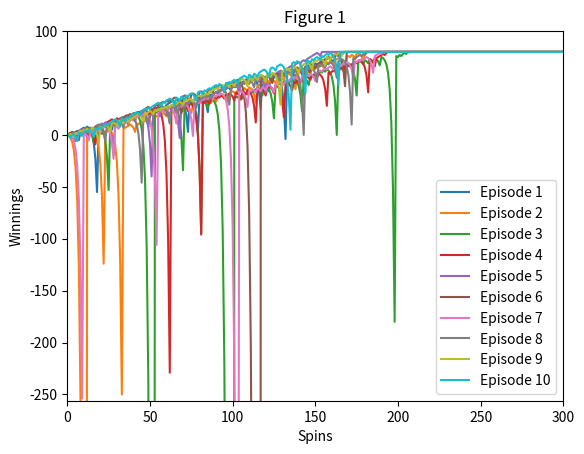
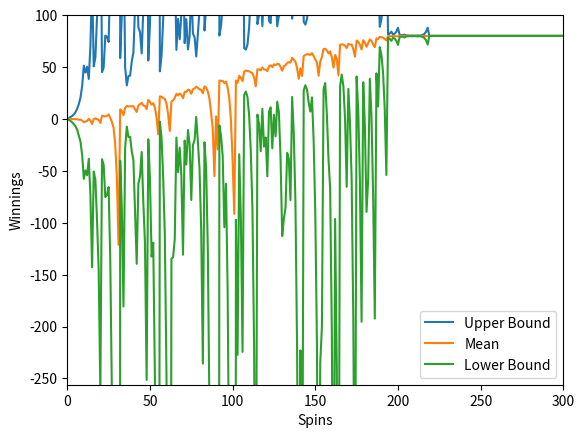
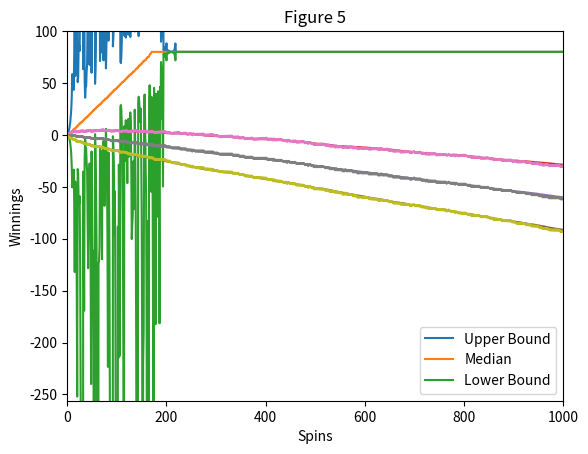

Here is the Python script that generated these plots, in order:
""""""  		  	   		  		 		  		  		    	 		 		   		 		  
"""Assess a betting strategy.  		  	   		  		 		  		  		    	 		 		   		 		  
  		  	   		  		 		  		  		    	 		 		   		 		  
Copyright 2018, Georgia Institute of Technology (Georgia Tech)  		  	   		  		 		  		  		    	 		 		   		 		  
Atlanta, Georgia 30332  		  	   		  		 		  		  		    	 		 		   		 		  
All Rights Reserved  		  	   		  		 		  		  		    	 		 		   		 		  
  		  	   		  		 		  		  		    	 		 		   		 		  
Template code for CS 4646/7646  		  	   		  		 		  		  		    	 		 		   		 		  
  		  	   		  		 		  		  		    	 		 		   		 		  
Georgia Tech asserts copyright ownership of this template and all derivative  		  	   		  		 		  		  		    	 		 		   		 		  
works, including solutions to the projects assigned in this course. Students  		  	   		  		 		  		  		    	 		 		   		 		  
and other users of this template code are advised not to share it with others  		  	   		  		 		  		  		    	 		 		   		 		  
or to make it available on publicly viewable websites including repositories  		  	   		  		 		  		  		    	 		 		   		 		  
such as github and gitlab.  This copyright statement should not be removed  		  	   		  		 		  		  		    	 		 		   		 		  
or edited.  		  	   		  		 		  		  		    	 		 		   		 		  
  		  	   		  		 		  		  		    	 		 		   		 		  
We do grant permission to share solutions privately with non-students such  		  	   		  		 		  		  		    	 		 		   		 		  
as potential employers. However, sharing with other current or future  		  	   		  		 		  		  		    	 		 		   		 		  
students of CS 7646 is prohibited and subject to being investigated as a  		  	   		  		 		  		  		    	 		 		   		 		  
GT honor code violation.  		  	   		  		 		  		  		    	 		 		   		 		  
  		  	   		  		 		  		  		    	 		 		   		 		  
-----do not edit anything above this line---  		  	   		  		 		  		  		    	 		 		   		 		  
  		  	   		  		 		  		  		    	 		 		   		 		  
Student Name: Tucker Balch (replace with your name)  		  	   		  		 		  		  		    	 		 		   		 		  
GT User ID: tb34 (replace with your User ID)  		  	   		  		 		  		  		    	 		 		   		 		  
GT ID: 900897987 (replace with your GT ID)  		  	   		  		 		  		  		    	 		 		   		 		  
"""  		  	   		  		 		  		  		    	 		 		   		 		  
  		  	   		  		 		  		  		    	 		 		   		 		  
import numpy as np 
import matplotlib.pyplot as plt 		  	   		  		 		  		  		    	 		 		   		 		  
  		  	   		  		 		  		  		    	 		 		   		 		  
  		  	   		  		 		  		  		    	 		 		   		 		  
def author():  		  	   		  		 		  		  		    	 		 		   		 		  
    """  		  	   		  		 		  		  		    	 		 		   		 		  
    :return: The GT username of the student  		  	   		  		 		  		  		    	 		 		   		 		  
    :rtype: str  		  	   		  		 		  		  		    	 		 		   		 		  
    """  		  	   		  		 		  		  		    	 		 		   		 		  
    return "tb34"  # replace tb34 with your Georgia Tech username.  		  	   		  		 		  		  		    	 		 		   		 		  
  		  	   		  		 		  		  		    	 		 		   		 		  
  		  	   		  		 		  		  		    	 		 		   		 		  
def gtid():  		  	   		  		 		  		  		    	 		 		   		 		  
    """  		  	   		  		 		  		  		    	 		 		   		 		  
    :return: The GT ID of the student  		  	   		  		 		  		  		    	 		 		   		 		  
    :rtype: int  		  	   		  		 		  		  		    	 		 		   		 		  
    """  		  	   		  		 		  		  		    	 		 		   		 		  
    return 900897987  # replace with your GT ID number  		  	   		  		 		  		  		    	 		 		   		 		  
  		  	   		  		 		  		  		    	 		 		   		 		  
  		  	   		  		 		  		  		    	 		 		   		 		  
def get_spin_result(win_prob):  		  	   		  		 		  		  		    	 		 		   		 		  
    """  		  	   		  		 		  		  		    	 		 		   		 		  
    Given a win probability between 0 and 1, the function returns whether the probability will result in a win.  		  	   		  		 		  		  		    	 		 		   		 		  
  		  	   		  		 		  		  		    	 		 		   		 		  
    :param win_prob: The probability of winning  		  	   		  		 		  		  		    	 		 		   		 		  
    :type win_prob: float  		  	   		  		 		  		  		    	 		 		   		 		  
    :return: The result of the spin.  		  	   		  		 		  		  		    	 		 		   		 		  
    :rtype: bool  		  	   		  		 		  		  		    	 		 		   		 		  
    """  		  	   		  		 		  		  		    	 		 		   		 		  
    result = False  		  	   		  		 		  		  		    	 		 		   		 		  
    if np.random.random() <= win_prob:  		  	   		  		 		  		  		    	 		 		   		 		  
        result = True  		  	   		  		 		  		  		    	 		 		   		 		  
    return result  		  	   		  		 		  		  		    	 		 		   		 		  

def experiment_1(num_episodes, num_spins, win_prob) : 
    dimension = [num_episodes, num_spins + 1] # add one to num_spins of 0 to the loop correctly
    ep_winning = np.zeros(dimension) #result of gambling 

    ##run the spins and store the spins for each episodes##
    for i in range(num_episodes) :
        spin_counter = 1 # each episodes contain 1000 spins plus the initial value. Skipping the first 0
        while ep_winning[i][spin_counter - 1] < 80 and spin_counter < dimension[1] :
            bet_amount = 1
            won = False
            while not won and spin_counter < dimension[1] : 
                #bet on black
                won = get_spin_result(win_prob)
                if won :
                    ep_winning[i][spin_counter] =  ep_winning[i][spin_counter - 1] + bet_amount
                if not won :
                    ep_winning[i][spin_counter] =  ep_winning[i][spin_counter - 1] - bet_amount
                    bet_amount = bet_amount * 2
                spin_counter += 1

        while ep_winning[i][spin_counter - 1] >=80 and spin_counter < dimension[1] :
            ep_winning[i][spin_counter] = 80
            spin_counter +=1

        
    t_winnings = np.transpose(ep_winning) #transpose to make analysis spin centric

    return t_winnings

# experiment_1(10, 1000, 0.60)


                                ##Experiment 2##
##Pseudo code:
#Episode_winning = $0
#While episode_winning < 80$ and episode_winning > -256$:
    #spin_counter = 1
    #won = False
    #bet_amount = 1
    #while not won:
        #bet_amount on black
        #wont = get_result(win_prob)
        #if won == True:
            #episodes_winnings += bet_amount
        #else :
            #episodes_winnings -= bet_amount
            #if bet_amount > episodes_winning:
                #bet_amount = episodes_winning
            #else :
                #bet_amount *=2 
            
        #spin_counter +=1
    # while episode_winnings[i][spin_counter - 1] >= 80 and spin_counter < dim[1]:
    #         episode_winnings[i][spin_counter] = 80
    #         spin_counter += 1

    # while episode_winnings[i][spin_counter - 1] <= -256 and spin_counter < dim[1]:
    #         episode_winnings[i][spin_counter] = -256
    #         spin_counter += 1


def experiment_2(num_spins, num_episodes, win_prob) :
    dimension = [num_spins + 1, num_episodes] #setting up dimensions
    
    #winnning space
    ep_winnings = np.zeros(dimension)

    ##Running the spins
    for i in range(num_episodes) :
        ep_winnings[0][i] = 256
        spin_counter = 1
        while 0 < ep_winnings[spin_counter - 1][i] < 80 + 256 and spin_counter < dimension[0]:
            #betting
            won = get_spin_result(win_prob)
            while not won and spin_counter < dimension[0]:
                won = False
                bet_amount = 1
                won = get_spin_result(win_prob)
                if won :
                    ep_winnings[spin_counter][i] = ep_winnings[spin_counter - 1][i] + bet_amount
                else :
                    ep_winnings[spin_counter][i] = ep_winnings[spin_counter - 1][i] -  bet_amount
                    if bet_amount * 2 > ep_winnings[spin_counter - 1][i]: 
                        bet_amount = ep_winnings[spin_counter][i] - 1 #only bet total winnings if bet amount exceeds it
                    else :
                        bet_amount *= 2
                spin_counter +=1
        #when it hits -256 or 80
        while ep_winnings[spin_counter - 1][i] >= 80 + 256 and spin_counter < dimension[0]:
                ep_winnings[spin_counter][i] = 80 + 256
        while ep_winnings[spin_counter - 1][i] <= 0 and spin_counter < dimension[0]:
                ep_winnings[spin_counter][i] =0
        spin_counter +=1

    
    
    return ep_winnings - 256


def test_code():  		  	   		  		 		  		  		    	 		 		   		 		  
    """  		  	   		  		 		  		  		    	 		 		   		 		  
    Method to test your code  		  	   		  		 		  		  		    	 		 		   		 		  
    """  		  	   		  		 		  		  		    	 		 		   		 		  
    win_prob = 0.47  # set appropriately to the probability of a win
    print(get_spin_result(win_prob))  # test the roulette spin	  	   		   	 		  		  		    	 		 		   		 		  
    #------------------------------Experiment 1------------------------------#
                                   ##Figure 1##
    episodes = 10
    spins = 1000
    winnings = experiment_1(episodes, spins, win_prob)
    plt.figure(1)
    plt.plot(winnings)
    plt.xlim(0,300)
    plt.ylim(-256,100)
    plt.legend(["Episode " + str(a) for a in range(1, episodes + 1)])
    plt.xlabel("Spins")
    plt.ylabel("Winnings")
    plt.title("Figure 1")
    plt.savefig('Figure 1')
                                    ##Figure 2,3##
    episodes = 1000
    spins = 1000
    winnings = experiment_1(episodes, spins, win_prob)
    #data array
    mean = np.zeros((spins + 1, 1))
    med = np.zeros((spins + 1, 1))
    std = np.zeros((spins + 1, 1))
    #the actual data:
    for i in range (1, spins + 1) :
        mean[i] = np.mean(winnings[i])
        med[i] = np.median(winnings[i])
        std[i] = np.std(winnings[i])
    #adding line :
    upper_bound_mean = mean + std
    lower_bound_mean = mean - std
    upper_bound_med = med + std
    lower_bound_med = med - std
    #plotting

                                    #Figure 2#
    data = np.concatenate((upper_bound_mean, mean,  lower_bound_mean), axis = 1) #plotting data
    plt.figure(2)
    plt.axis([0, 300, -256, 100])
    plt.plot(data)
    #plot legends
    plt.xlabel("Spins")
    plt.ylabel("Winnings")
    plt.legend(["Upper Bound", "Mean", "Lower Bound"])
    plt.savefig('Figure 2')

                                        #Figure 3#
    data = np.concatenate((upper_bound_med, med,  lower_bound_med), axis = 1) #plotting data
    plt.figure(3)
    plt.axis([0, 300, -256, 100])
    plt.plot(data)
    #plot legends
    plt.xlabel("Spins")
    plt.ylabel("Winnings")
    plt.legend(["Upper Bound", "Med", "Lower Bound"])
    plt.savefig('Figure 3')

                              ###Experiment 2 ###
    #Parameters for this figure
    episodes = 1000
    spins = 1000
    win_prob = 0.47
    winnings = experiment_2(spins, episodes, win_prob)

    #creating data array
    mean = np.zeros((spins + 1 , 1))
    std = np.zeros((spins + 1 , 1))
    med = np.zeros((spins + 1 , 1))

    for i in range (1, spins + 1):
        mean[i] = np.mean(winnings[i])
        med[i] = np.median(winnings[i])
        std[i] = np.std(winnings[i])

    #Line : 
    upper_bound_mean = mean + std
    lower_bound_mean = mean - std
    upper_bound_med = med + std
    lower_bound_med = med - std
    # ### --------------- Figures 4 --------------- ###
    data2 = np.concatenate((upper_bound_mean, mean,  lower_bound_mean), axis = 1)
    plt.axis([0, 1000, -256, 100])
    plt.plot(data2)
    plt.legend(["Upper Bound", "Mean", "Lower Bound"])
    plt.xlabel("Spins")
    plt.ylabel("Winnings")
    plt.title("Figure 4")
    plt.savefig('Figure 4')


    # ### --------------- Figures 5 --------------- ###

    data3 = np.concatenate((upper_bound_med, med,  lower_bound_med), axis = 1)
    plt.axis([0, 1000, -256, 100])
    plt.plot(data3)
    plt.legend(["Upper Bound", "Median", "Lower Bound"])
    plt.xlabel("Spins")
    plt.ylabel("Winnings")
    plt.title("Figure 5")
    plt.savefig('Figure 5')



   		  		 		  		  		    	 		 		   		 		  
  		  	   		  		 		  		  		    	 		 	  		    	 		 		   		 		  
test_code()  		  	   		  		 		  		  		    	 		 		   		 		  
